Photos from the image-classification dataset "frutas_verduras_31" in the GitHub repository JeanpierePalacios/FitBite. Its 10 classes are: ajo, alcachofa, arveja, brócoli, espárrago, haba, lechuga, papaya, pepinillo, zanahoria.

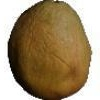
Label: papaya

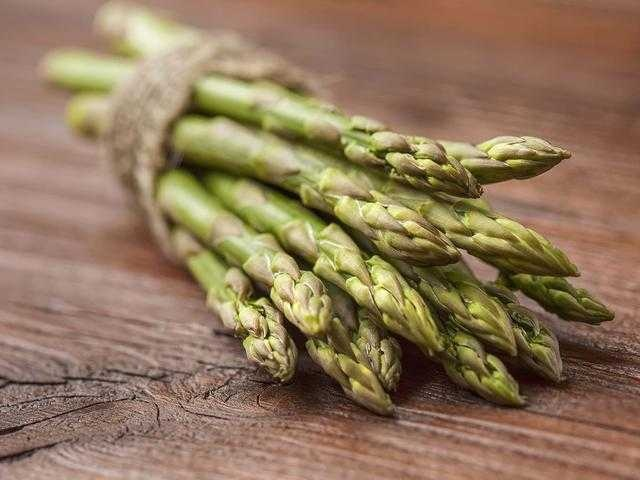
Label: espárrago

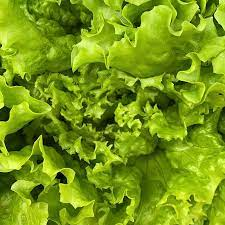
Label: lechuga

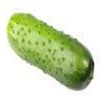
Label: pepinillo

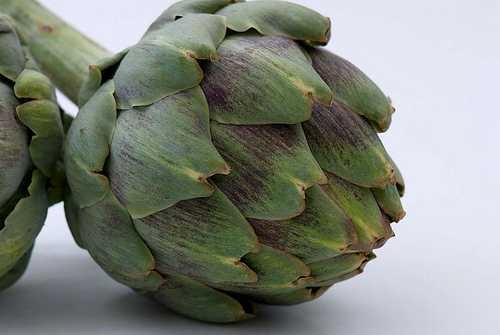
Label: alcachofa

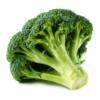
Label: brócoli
